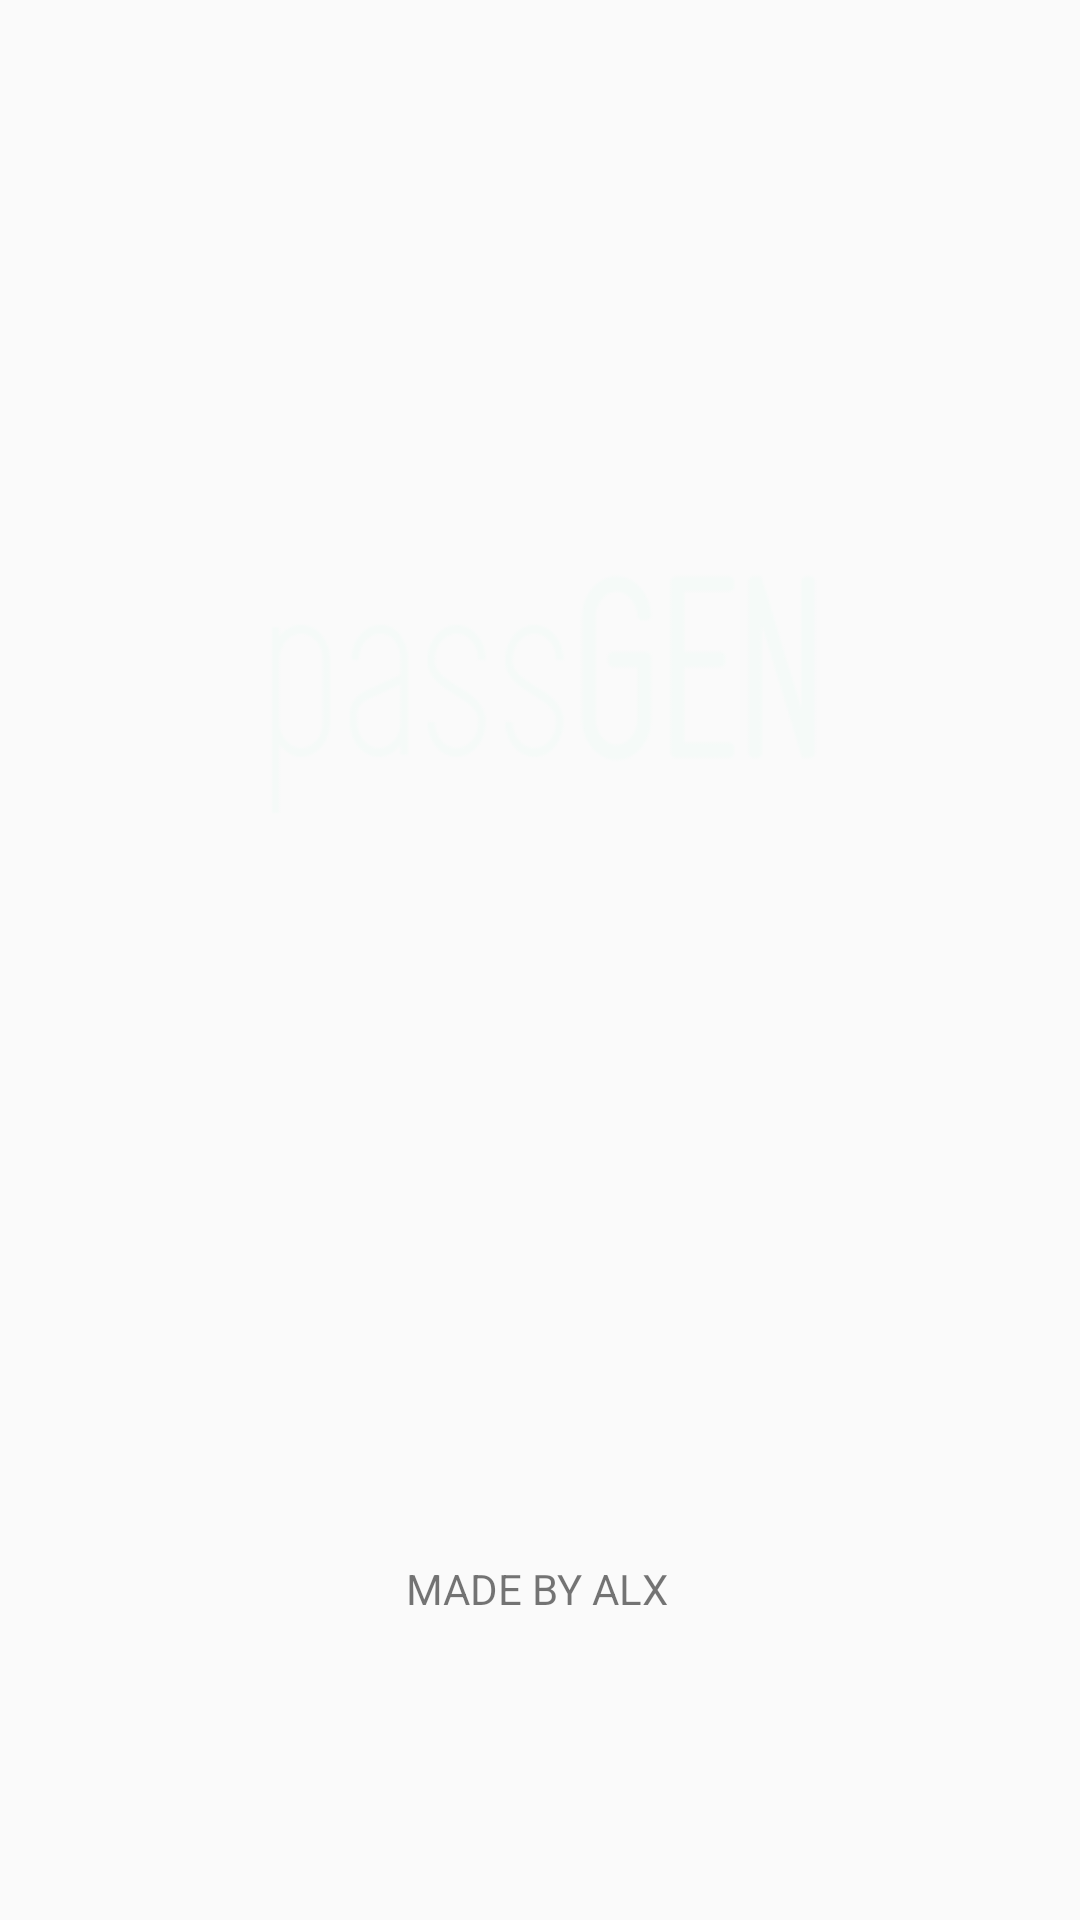

This screen was rendered from an Android layout file. Write that file and the resources it references.
<!-- AndroidManifest.xml: application theme AppTheme -->
<!-- res/layout/activity_splash_screen.xml -->
<?xml version="1.0" encoding="utf-8"?>
<android.support.constraint.ConstraintLayout xmlns:android="http://schemas.android.com/apk/res/android"
    xmlns:app="http://schemas.android.com/apk/res-auto"
    xmlns:tools="http://schemas.android.com/tools"
    android:layout_width="match_parent"
    android:layout_height="match_parent"
    tools:context="com.example.alex.passgen.SplashScreen">


    <TextView
        android:id="@+id/tV_subTit"
        android:layout_width="wrap_content"
        android:layout_height="wrap_content"
        android:layout_marginEnd="136dp"
        android:layout_marginStart="8dp"
        android:layout_marginTop="12dp"
        android:text="@string/subtitulo_splash"
        app:layout_constraintEnd_toEndOf="parent"
        app:layout_constraintHorizontal_bias="0.992"
        app:layout_constraintStart_toStartOf="parent"
        app:layout_constraintTop_toBottomOf="@+id/tituloImg"
        android:layout_marginRight="136dp"
        android:layout_marginLeft="8dp" />

    <ImageView
        android:id="@+id/tituloImg"
        android:layout_width="wrap_content"
        android:layout_height="0dp"
        android:layout_marginTop="8dp"
        android:src="@drawable/passgen"
        android:contentDescription="@string/titulo_img"
        app:layout_constraintStart_toStartOf="parent"
        app:layout_constraintTop_toTopOf="parent"
        app:srcCompat="@drawable/passgen" />

</android.support.constraint.ConstraintLayout>
<!-- resources referenced by this layout -->
<resources>
  <!-- drawable passgen: png bitmap (drawable, 22857 bytes) -->
  <string name="subtitulo_splash" translatable="false">MADE BY ALX</string>
  <string name="titulo_img">titulo</string>
  <style name="AppTheme" parent="Theme.AppCompat.Light.DarkActionBar">
          
          <item name="colorPrimary">@color/colorPrimary</item>
          <item name="colorPrimaryDark">@color/colorPrimaryDark</item>
          <item name="colorAccent">@color/colorAccent</item>
      </style>
  <color name="colorPrimary">#3f51b5</color>
  <color name="colorPrimaryDark">#303F9F</color>
  <color name="colorAccent">#FF4081</color>
</resources>
